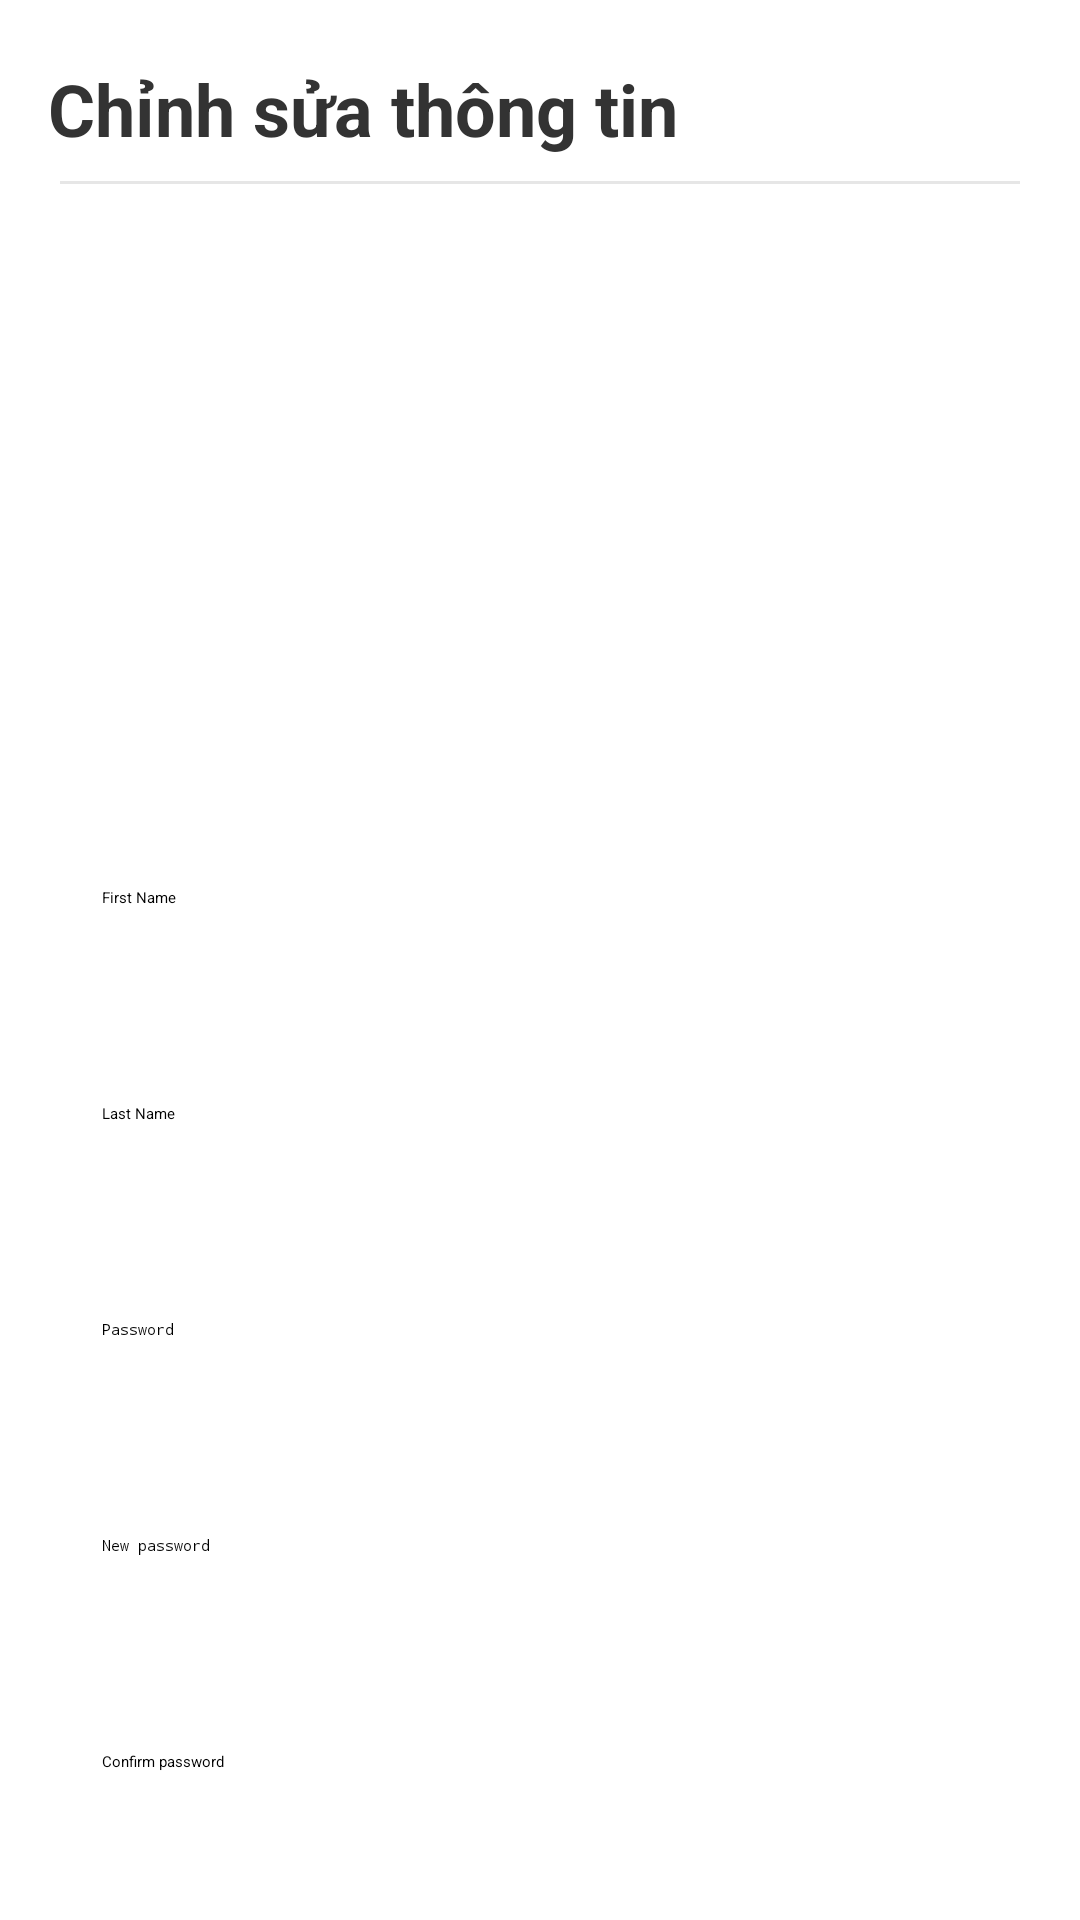

Here is an Android app screen rendered from its layout file. Give the layout XML and the strings, colors and styles it references.
<!-- AndroidManifest.xml: application theme Theme.AppShopPet -->
<!-- res/layout/activity_edit_info.xml -->
<?xml version="1.0" encoding="utf-8"?>
<androidx.core.widget.NestedScrollView xmlns:android="http://schemas.android.com/apk/res/android"
    xmlns:app="http://schemas.android.com/apk/res-auto"
    xmlns:tools="http://schemas.android.com/tools"
    android:layout_width="match_parent"
    android:layout_height="wrap_content"
    tools:context=".activities.EditInfoActivity">

    <LinearLayout xmlns:android="http://schemas.android.com/apk/res/android"
        android:layout_width="match_parent"
        android:layout_height="match_parent"
        android:orientation="vertical">

        <TextView
            android:layout_width="match_parent"
            android:layout_height="wrap_content"
            android:layout_marginLeft="16dp"
            android:layout_marginTop="20dp"
            android:text="Chỉnh sửa thông tin"
            android:textColor="#333333"
            android:textSize="24sp"
            android:textStyle="bold" />

        <TextView
            android:layout_width="match_parent"
            android:layout_height="1dp"
            android:layout_marginLeft="20dp"
            android:layout_marginTop="8dp"
            android:layout_marginRight="20dp"
            android:background="#e6e6e6" />

        <ImageView
            android:id="@+id/img_info"
            android:layout_width="100dp"
            android:layout_height="100dp"
            android:layout_marginLeft="16dp"
            android:layout_marginTop="20dp" />

        <TextView
            android:id="@+id/tv_email_info"
            android:layout_width="match_parent"
            android:layout_height="52dp"
            android:layout_marginLeft="16dp"
            android:layout_marginTop="20dp"
            android:layout_marginRight="16dp"
            android:background="@drawable/edit_outline"
            android:gravity="center_vertical"
            android:paddingLeft="18dp"
            android:textColor="#333333"
            android:textSize="16sp" />

        <EditText
            android:id="@+id/edt_firstName_info"
            android:layout_width="match_parent"
            android:layout_height="52dp"
            android:layout_marginLeft="16dp"
            android:layout_marginTop="20dp"
            android:layout_marginRight="16dp"
            android:background="@drawable/edit_outline"
            android:gravity="center_vertical"
            android:hint="First Name"
            android:paddingLeft="18dp" />

        <EditText
            android:id="@+id/edt_lastName_info"
            android:layout_width="match_parent"
            android:layout_height="52dp"
            android:layout_marginLeft="16dp"
            android:layout_marginTop="20dp"
            android:layout_marginRight="16dp"
            android:background="@drawable/edit_outline"
            android:gravity="center_vertical"
            android:hint="Last Name"
            android:paddingLeft="18dp" />

        <EditText
            android:id="@+id/edt_password_info"
            android:layout_width="match_parent"
            android:layout_height="52dp"
            android:layout_marginLeft="16dp"
            android:layout_marginTop="20dp"
            android:layout_marginRight="16dp"
            android:background="@drawable/edit_outline"
            android:gravity="center_vertical"
            android:hint="Password"
            android:inputType="textPassword"
            android:paddingLeft="18dp" />

        <EditText
            android:id="@+id/edt_new_password_info"
            android:layout_width="match_parent"
            android:layout_height="52dp"
            android:layout_marginLeft="16dp"
            android:layout_marginTop="20dp"
            android:layout_marginRight="16dp"
            android:background="@drawable/edit_outline"
            android:gravity="center_vertical"
            android:hint="New password"
            android:inputType="textPassword"
            android:paddingLeft="18dp" />

        <EditText
            android:id="@+id/edt_password_confirm_info"
            android:layout_width="match_parent"
            android:layout_height="52dp"
            android:layout_marginLeft="16dp"
            android:layout_marginTop="20dp"
            android:layout_marginRight="16dp"
            android:background="@drawable/edit_outline"
            android:gravity="center_vertical"
            android:hint="Confirm password"
            android:paddingLeft="18dp" />

        <com.google.android.material.button.MaterialButton
            android:id="@+id/btn_confirm_info"
            android:layout_width="wrap_content"
            android:layout_height="60dp"
            android:layout_gravity="center_horizontal"
            android:layout_marginTop="35dp"
            android:backgroundTint="#D61355"
            android:text="Xác nhận"
            app:cornerRadius="12dp" />
    </LinearLayout>
</androidx.core.widget.NestedScrollView>
<!-- resources referenced by this layout -->
<resources>

</resources>
